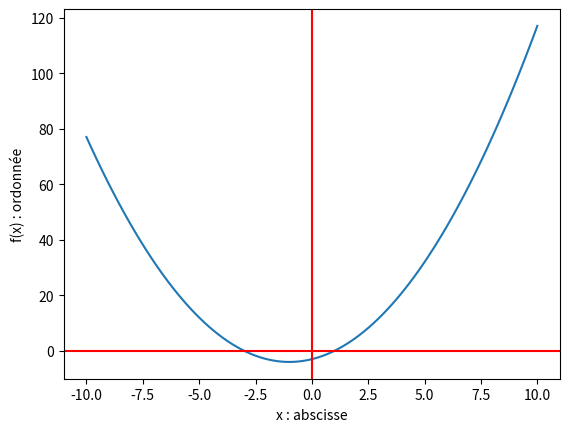

This figure's Python source:
#!/usr/bin/env python

# Import modules
import math
import numpy
import matplotlib.pyplot as plt # import plot

def trinome(a,b,c,x):
    return (a*x**2 + b*x + c)

# fonction calculant le discriminant
def discriminant(a,b,c):
    return b**2 - 4*a*c

# fonction retournant la solution double
def solutiondouble(a,b):
    return (-b/(2*a))

# fonction retournant les solutions
def solution(a,b,delta):
    x1 = (-b - math.sqrt(delta)) /(2*a)
    x2 = (-b + math.sqrt(delta)) /(2*a) 
    return x1, x2


# fonction de base de résolution de l'équation
def resolution(a,b,c):
    print("Soit l'équation : ",a,"x**2 + ",b,"x + ",c, " = 0" )
    delta = discriminant(a,b,c)

    if(delta < 0):
        print("L'équation n'a pas de solution")

        # Sinon, delta peut être positif ou nul    
    else:
        # Si delta est nul
        if (delta == 0):
            print("L'équation a une solution double.")
            print ("La solution est x = ", solutiondouble(a,b))
            
            #Sinon,  delta ne peut plus qu'être positif.
        else:
            print("L'équation a deux solutions solutions.")
            x1, x2 = solution(a,b,delta)
            print ("Les solutions sont x1 = ",x1, " et ", x2)



def plot_trinome(a,b,c):
    # L'intervalle de trace
    x = numpy.linspace(-10,10,100)
    
    # La courbe
    plt.plot(x,trinome(a,b,c, x))

    # Les axes
    plt.axvline(x=0, color ='r')
    plt.axhline(y=0, color ='r')   
    axes = plt.gca()
    axes.set_xlabel('x : abscisse')
    axes.set_ylabel('f(x) : ordonnée')

    plt.show()



# a*x**2 + b*x + c un trinôme du second degré.
# On rentre les valeurs de a, b et c.
# On souhaite que a, b et c soient des nombres rééls (float en anglais)
# et non une chaîne de charactère (comme pour une phrase)
# a = float(input("a = "))
# b = float(input("b = "))
# c = float(input("c = "))

# Sinon, on fait un simple appel à la fonction avec les bon paramètres:
print(" ---------- Exercice 1 ------------")
resolution(1,-120,2000)

print(" ---------- Exercice 2 ------------")
print("Exercice 2.1")
resolution(1,2,-3)

# On peut également appeler le tracer avec matplotlib.
plot_trinome(1,2,-3)


print("Exercice 2.2")
resolution(1,6,9)

print("Exercice 2.3")
resolution(2,1,(1/2))

print("Exercice 2.4")
resolution(3,2,(1/3))
